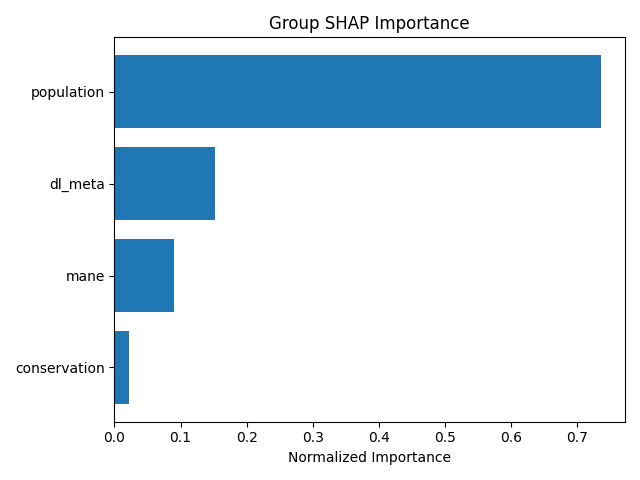

Data behind this chart, as committed beside it:
group, mean_importance, std_importance, num_features, normalized_importance
population, 1.956, 10.59, 6, 0.7356
dl_meta, 0.4041, 0.6773, 20, 0.152
mane, 0.2408, 0.5216, 4, 0.09056
conservation, 0.05806, 0.07599, 12, 0.02184
